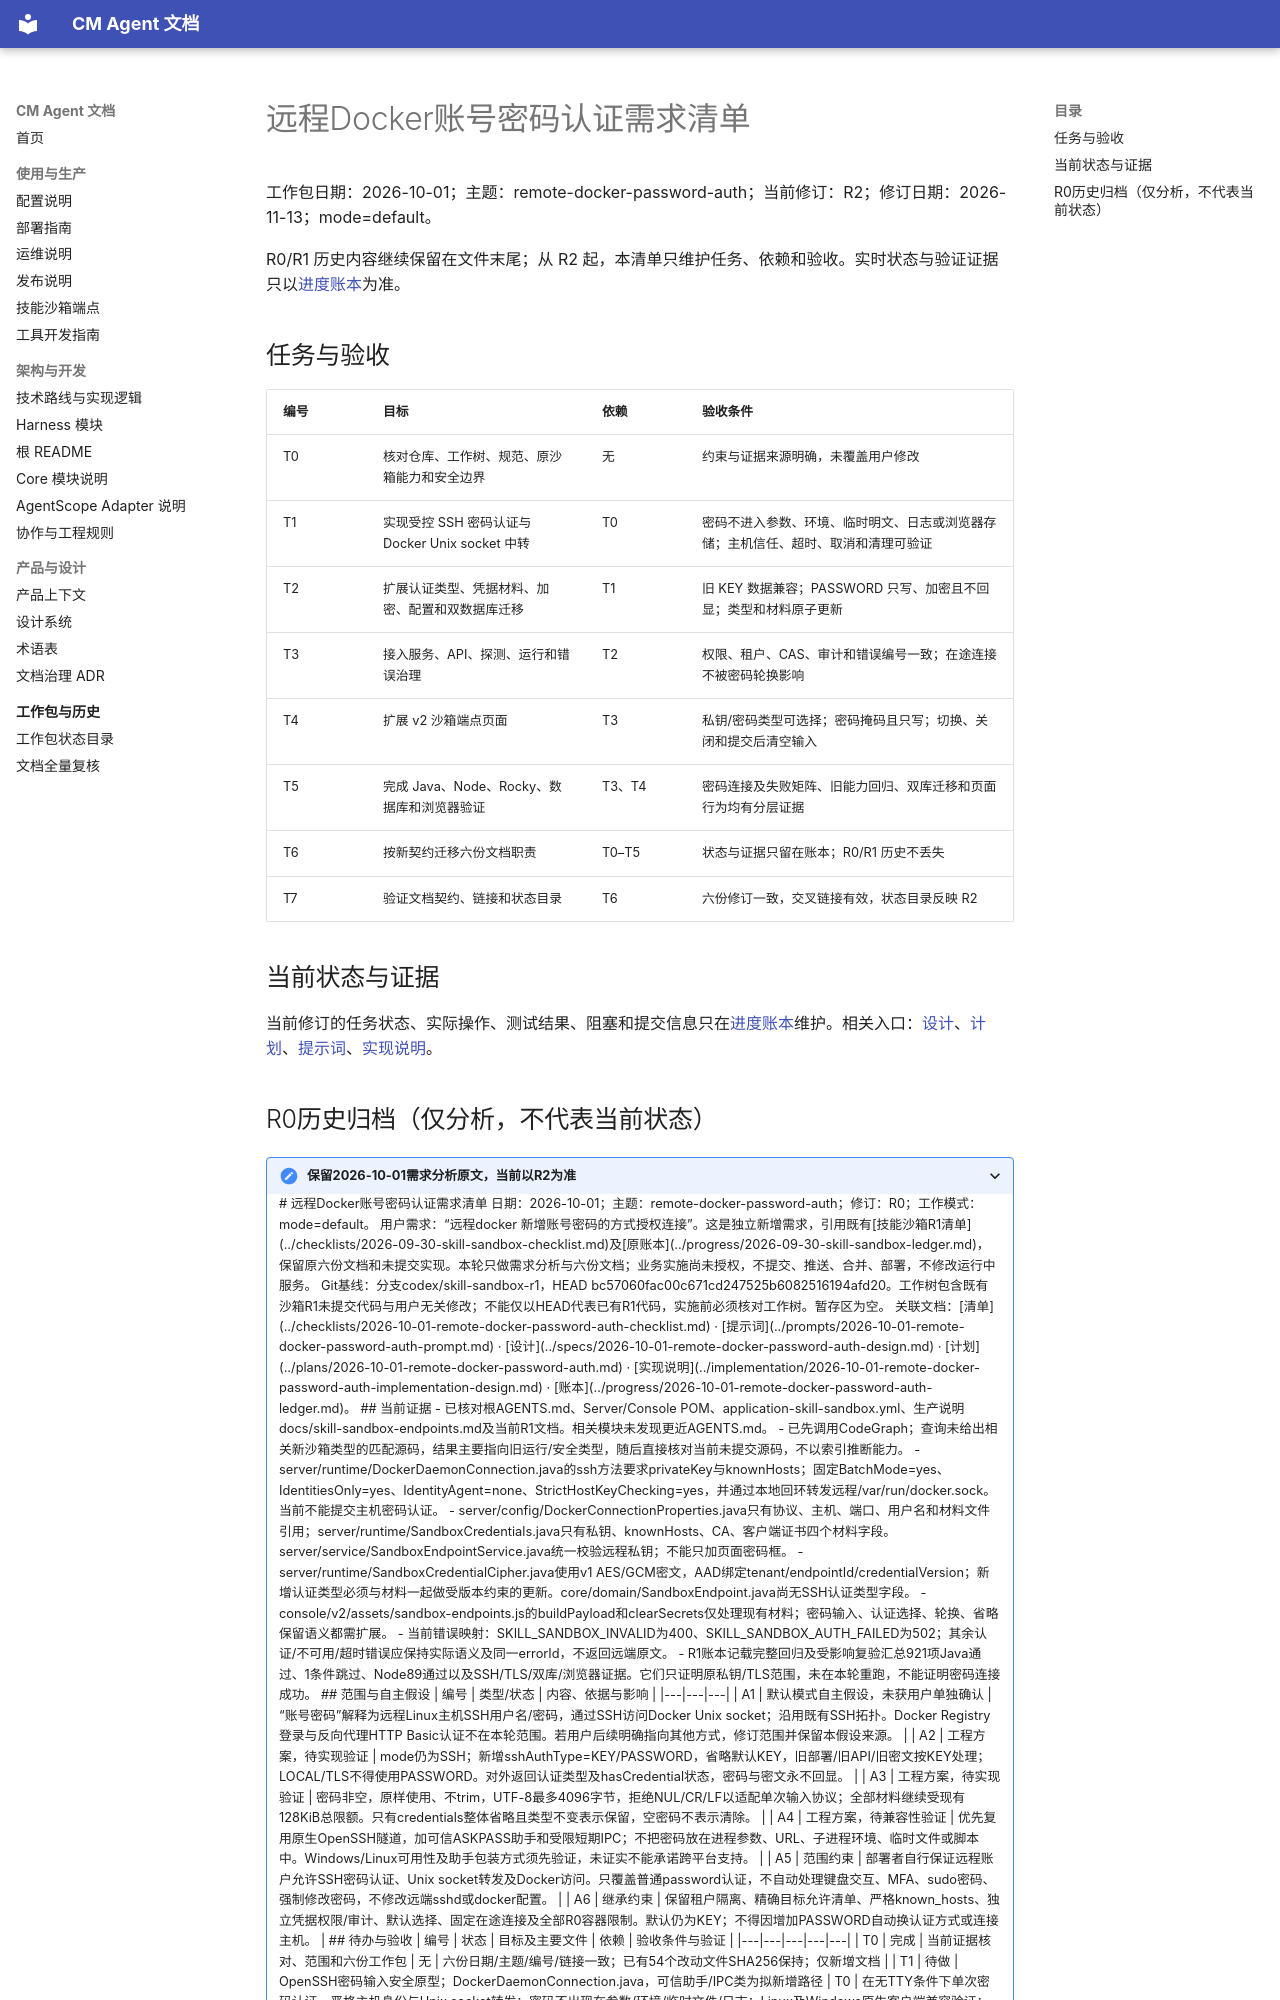

repository: cmming/cm-agent · page: superpowers/checklists/2026-10-01-remote-docker-password-auth-checklist/index.html · generator: mkdocs

# 远程Docker账号密码认证需求清单

工作包日期：2026-10-01；主题：remote-docker-password-auth；当前修订：R2；修订日期：2026-11-13；mode=default。

R0/R1 历史内容继续保留在文件末尾；从 R2 起，本清单只维护任务、依赖和验收。实时状态与验证证据只以[进度账本](../progress/2026-10-01-remote-docker-password-auth-ledger.md)为准。

## 任务与验收

| 编号 | 目标 | 依赖 | 验收条件 |
|---|---|---|---|
| T0 | 核对仓库、工作树、规范、原沙箱能力和安全边界 | 无 | 约束与证据来源明确，未覆盖用户修改 |
| T1 | 实现受控 SSH 密码认证与 Docker Unix socket 中转 | T0 | 密码不进入参数、环境、临时明文、日志或浏览器存储；主机信任、超时、取消和清理可验证 |
| T2 | 扩展认证类型、凭据材料、加密、配置和双数据库迁移 | T1 | 旧 KEY 数据兼容；PASSWORD 只写、加密且不回显；类型和材料原子更新 |
| T3 | 接入服务、API、探测、运行和错误治理 | T2 | 权限、租户、CAS、审计和错误编号一致；在途连接不被密码轮换影响 |
| T4 | 扩展 v2 沙箱端点页面 | T3 | 私钥/密码类型可选择；密码掩码且只写；切换、关闭和提交后清空输入 |
| T5 | 完成 Java、Node、Rocky、数据库和浏览器验证 | T3、T4 | 密码连接及失败矩阵、旧能力回归、双库迁移和页面行为均有分层证据 |
| T6 | 按新契约迁移六份文档职责 | T0–T5 | 状态与证据只留在账本；R0/R1 历史不丢失 |
| T7 | 验证文档契约、链接和状态目录 | T6 | 六份修订一致，交叉链接有效，状态目录反映 R2 |

## 当前状态与证据

当前修订的任务状态、实际操作、测试结果、阻塞和提交信息只在[进度账本](../progress/2026-10-01-remote-docker-password-auth-ledger.md)维护。相关入口：[设计](../specs/2026-10-01-remote-docker-password-auth-design.md)、[计划](../plans/2026-10-01-remote-docker-password-auth.md)、[提示词](../prompts/2026-10-01-remote-docker-password-auth-prompt.md)、[实现说明](../implementation/2026-10-01-remote-docker-password-auth-implementation-design.md)。
## R0历史归档（仅分析，不代表当前状态）

<details>
<summary>保留2026-10-01需求分析原文，当前以R2为准</summary>

# 远程Docker账号密码认证需求清单

日期：2026-10-01；主题：remote-docker-password-auth；修订：R0；工作模式：mode=default。

用户需求：“远程docker 新增账号密码的方式授权连接”。这是独立新增需求，引用既有[技能沙箱R1清单](../checklists/2026-09-30-skill-sandbox-checklist.md)及[原账本](../progress/2026-09-30-skill-sandbox-ledger.md)，保留原六份文档和未提交实现。本轮只做需求分析与六份文档；业务实施尚未授权，不提交、推送、合并、部署，不修改运行中服务。

Git基线：分支codex/skill-sandbox-r1，HEAD bc57060fac00c671cd247525b6082516194afd20。工作树包含既有沙箱R1未提交代码与用户无关修改；不能仅以HEAD代表已有R1代码，实施前必须核对工作树。暂存区为空。

关联文档：[清单](../checklists/2026-10-01-remote-docker-password-auth-checklist.md) · [提示词](../prompts/2026-10-01-remote-docker-password-auth-prompt.md) · [设计](../specs/2026-10-01-remote-docker-password-auth-design.md) · [计划](../plans/2026-10-01-remote-docker-password-auth.md) · [实现说明](../implementation/2026-10-01-remote-docker-password-auth-implementation-design.md) · [账本](../progress/2026-10-01-remote-docker-password-auth-ledger.md)。

## 当前证据

- 已核对根AGENTS.md、Server/Console POM、application-skill-sandbox.yml、生产说明docs/skill-sandbox-endpoints.md及当前R1文档。相关模块未发现更近AGENTS.md。
- 已先调用CodeGraph；查询未给出相关新沙箱类型的匹配源码，结果主要指向旧运行/安全类型，随后直接核对当前未提交源码，不以索引推断能力。
- server/runtime/DockerDaemonConnection.java的ssh方法要求privateKey与knownHosts；固定BatchMode=yes、IdentitiesOnly=yes、IdentityAgent=none、StrictHostKeyChecking=yes，并通过本地回环转发远程/var/run/docker.sock。当前不能提交主机密码认证。
- server/config/DockerConnectionProperties.java只有协议、主机、端口、用户名和材料文件引用；server/runtime/SandboxCredentials.java只有私钥、knownHosts、CA、客户端证书四个材料字段。server/service/SandboxEndpointService.java统一校验远程私钥；不能只加页面密码框。
- server/runtime/SandboxCredentialCipher.java使用v1 AES/GCM密文，AAD绑定tenant/endpointId/credentialVersion；新增认证类型必须与材料一起做受版本约束的更新。core/domain/SandboxEndpoint.java尚无SSH认证类型字段。
- console/v2/assets/sandbox-endpoints.js的buildPayload和clearSecrets仅处理现有材料；密码输入、认证选择、轮换、省略保留语义都需扩展。
- 当前错误映射：SKILL_SANDBOX_INVALID为400、SKILL_SANDBOX_AUTH_FAILED为502；其余认证/不可用/超时错误应保持实际语义及同一errorId，不返回远端原文。
- R1账本记载完整回归及受影响复验汇总921项Java通过、1条件跳过、Node89通过以及SSH/TLS/双库/浏览器证据。它们只证明原私钥/TLS范围，未在本轮重跑，不能证明密码连接成功。

## 范围与自主假设

| 编号 | 类型/状态 | 内容、依据与影响 |
|---|---|---|
| A1 | 默认模式自主假设，未获用户单独确认 | “账号密码”解释为远程Linux主机SSH用户名/密码，通过SSH访问Docker Unix socket；沿用既有SSH拓扑。Docker Registry登录与反向代理HTTP Basic认证不在本轮范围。若用户后续明确指向其他方式，修订范围并保留本假设来源。 |
| A2 | 工程方案，待实现验证 | mode仍为SSH；新增sshAuthType=KEY/PASSWORD，省略默认KEY，旧部署/旧API/旧密文按KEY处理；LOCAL/TLS不得使用PASSWORD。对外返回认证类型及hasCredential状态，密码与密文永不回显。 |
| A3 | 工程方案，待实现验证 | 密码非空，原样使用、不trim，UTF-8最多4096字节，拒绝NUL/CR/LF以适配单次输入协议；全部材料继续受现有128KiB总限额。只有credentials整体省略且类型不变表示保留，空密码不表示清除。 |
| A4 | 工程方案，待兼容性验证 | 优先复用原生OpenSSH隧道，加可信ASKPASS助手和受限短期IPC；不把密码放在进程参数、URL、子进程环境、临时文件或脚本中。Windows/Linux可用性及助手包装方式须先验证，未证实不能承诺跨平台支持。 |
| A5 | 范围约束 | 部署者自行保证远程账户允许SSH密码认证、Unix socket转发及Docker访问。只覆盖普通password认证，不自动处理键盘交互、MFA、sudo密码、强制修改密码，不修改远端sshd或docker配置。 |
| A6 | 继承约束 | 保留租户隔离、精确目标允许清单、严格known_hosts、独立凭据权限/审计、默认选择、固定在途连接及全部R0容器限制。默认仍为KEY；不得因增加PASSWORD自动换认证方式或连接主机。 |
